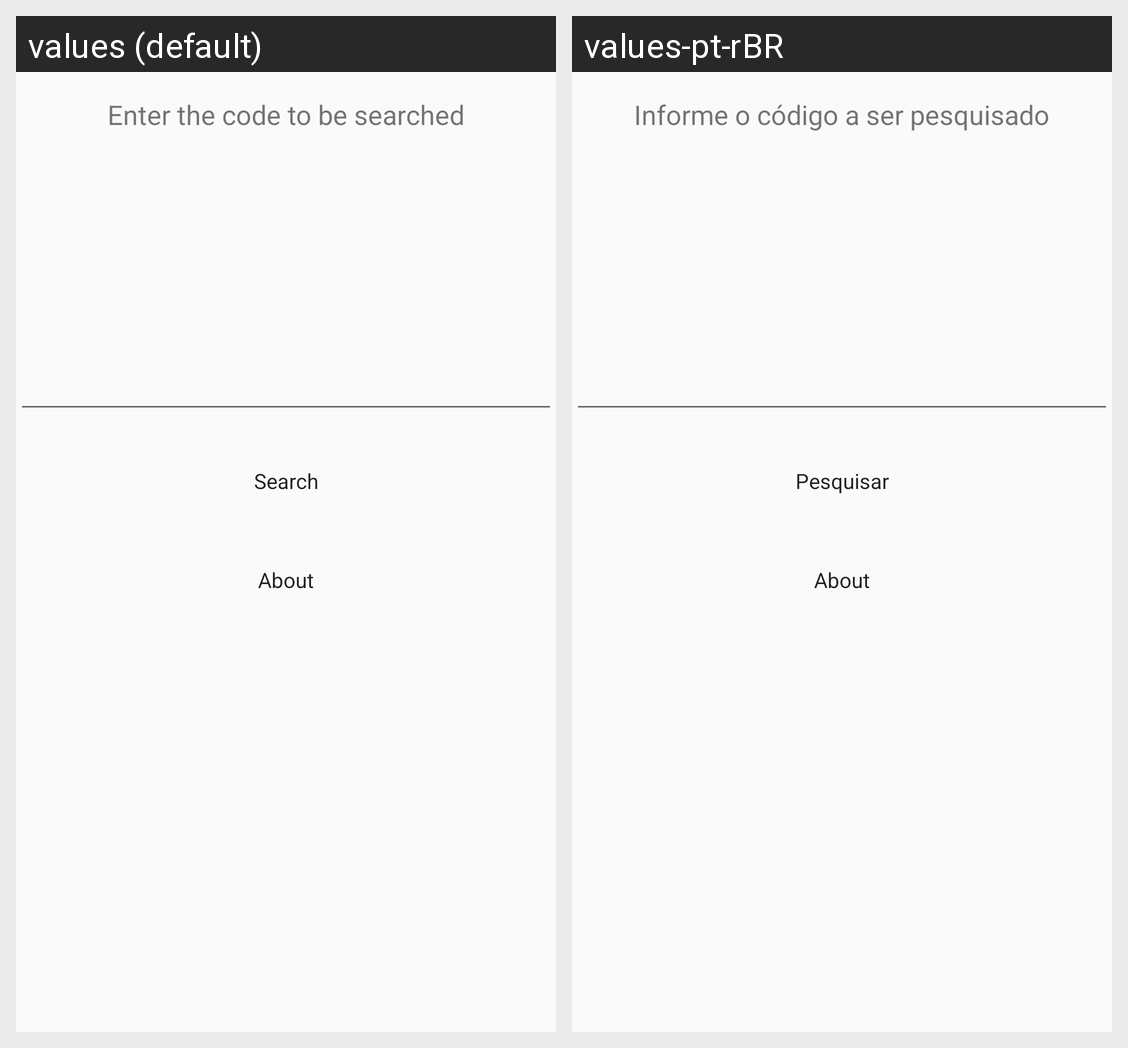

Strings drawn on this Android screen and how each of the app's shown locales translates them:
Android screen res/layout/activity_main.xml rendered under 2 locales, left to right: values (default), values-pt-rBR. Device: Nexus 5 (rendered at 1080×1920; each locale shown at half size, 540×960, under a caption strip naming it); theme AppTheme.
Strings drawn on this screen, with the default value and each locale's value (text and hints the layout hard-codes, and strings that could not be matched under every locale, appear in the picture but are not listed):

pesquisa
  values: Enter the code to be searched
  values-pt-rBR: Informe o código a ser pesquisado

botao_Pesquisar
  values: Search
  values-pt-rBR: Pesquisar

ir_Sobre
  values: About
  values-pt-rBR: About  [not translated; the default value is used]
